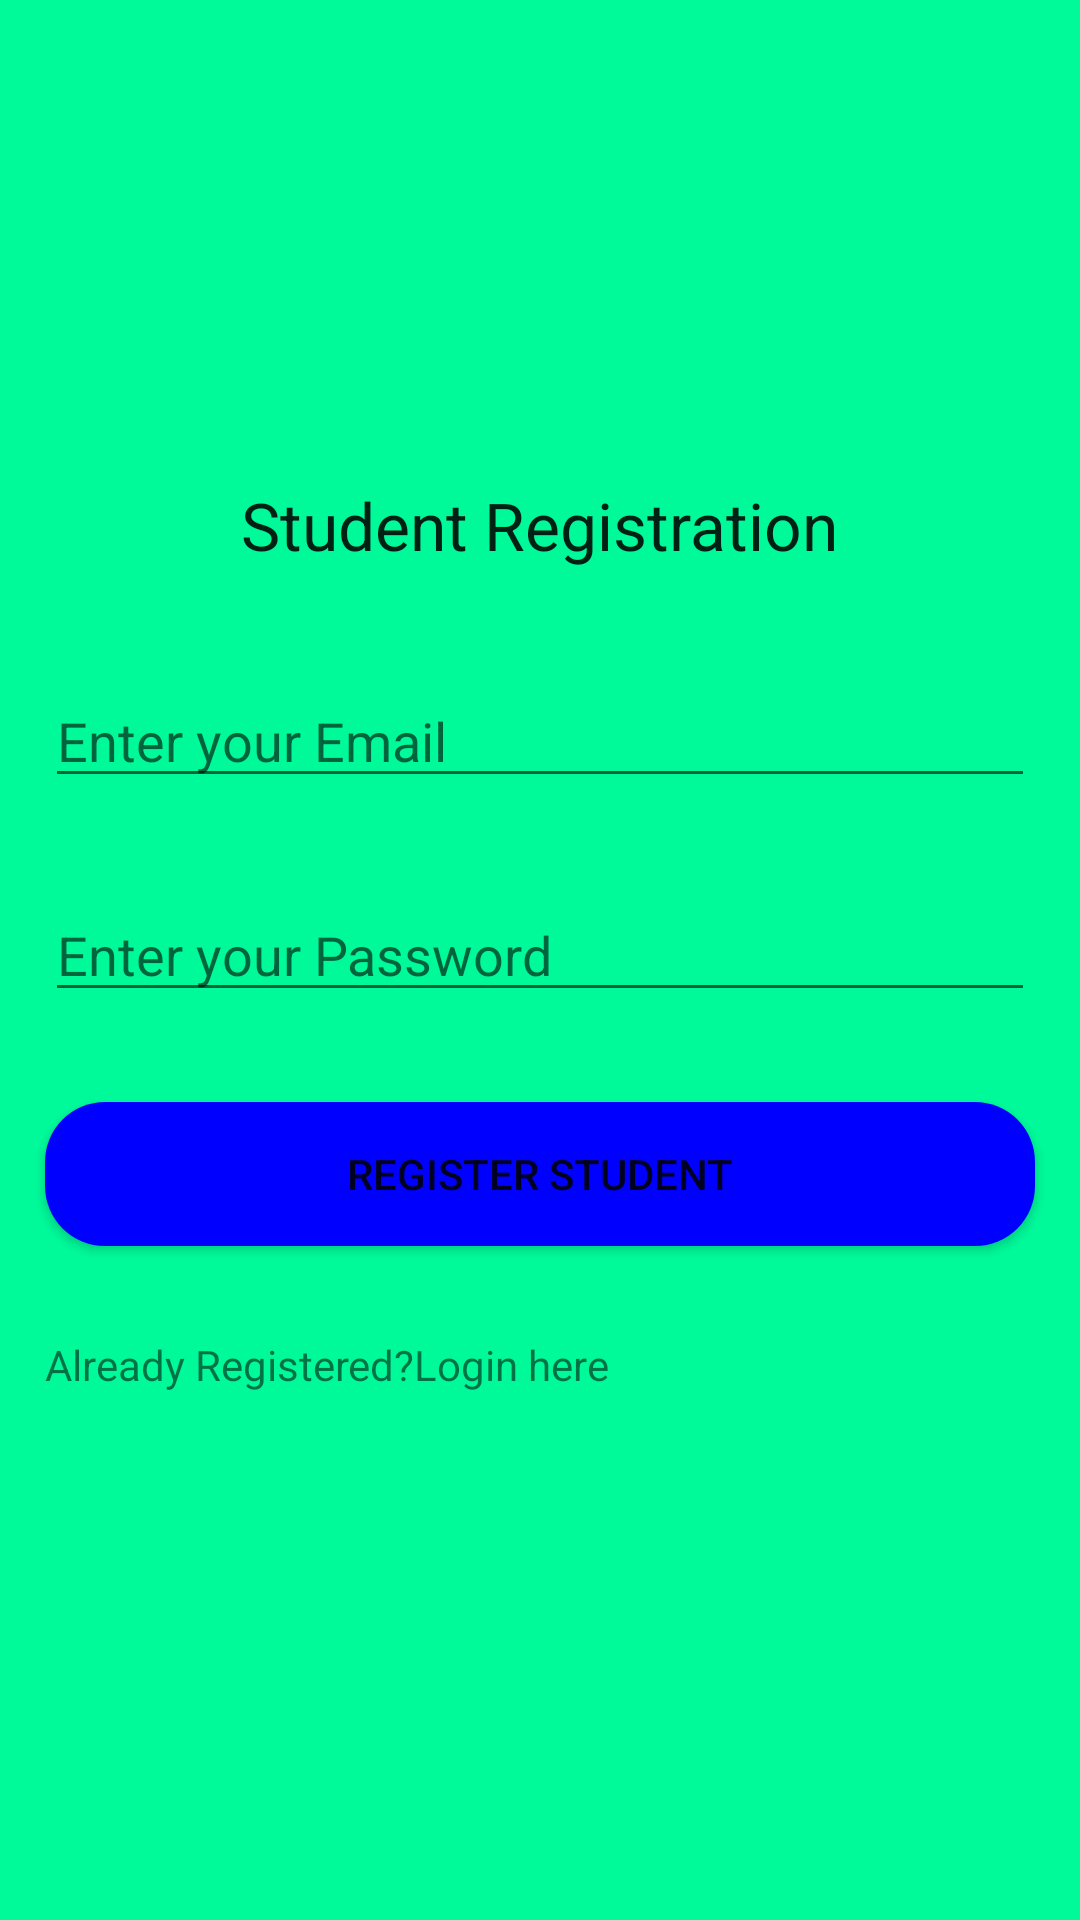

This screen was rendered from an Android layout file. Write that file and the resources it references.
<!-- AndroidManifest.xml: application theme AppTheme -->
<!-- res/layout/activity_main.xml -->
<?xml version="1.0" encoding="utf-8"?>
<RelativeLayout xmlns:android="http://schemas.android.com/apk/res/android"
    xmlns:app="http://schemas.android.com/apk/res-auto"
    xmlns:tools="http://schemas.android.com/tools"
    android:layout_width="match_parent"
    android:layout_height="match_parent"
    android:background="#00fa9a"
    tools:context="com.example.brayo.mealorderingmobileapplication.MainActivity">

    <android.support.v7.widget.LinearLayoutCompat
        android:orientation="vertical"
        android:layout_centerHorizontal="true"
        android:layout_centerVertical="true"
        android:layout_width="match_parent"
        android:layout_height="wrap_content">

        <TextView
            android:id="@+id/textView"
            android:textAppearance="?android:attr/textAppearanceLarge"
            android:layout_width="wrap_content"
            android:layout_height="wrap_content"
            android:layout_above="@+id/linearLayoutCompat"
            android:layout_gravity="center_horizontal"
            android:layout_marginBottom="20dp"
            android:text="Student Registration" />


        <EditText
            android:layout_margin="15dp"
            android:inputType="textEmailAddress"
            android:id="@+id/editTextEmail"
            android:hint="Enter your Email"
            android:drawableLeft="@drawable/ic_contact_mail_black_24dp"
            android:layout_width="match_parent"
            android:layout_height="wrap_content" />


        <EditText
            android:layout_margin="15dp"
            android:inputType="textPassword"
            android:id="@+id/editTextPassword"
            android:hint="Enter your Password"
            android:drawableLeft="@drawable/ic_lock_black_24dp"
            android:layout_width="match_parent"
            android:layout_height="wrap_content" />

        <Button
            android:layout_margin="15dp"
            android:id="@+id/buttonRegister"
            android:backgroundTint="#0000FF"
            android:background="@drawable/button_rg"
            android:text="Register Student"
            android:layout_width="match_parent"
            android:layout_height="wrap_content" />

        <TextView
            android:layout_margin="15dp"
            android:text="Already Registered?Login here"
            android:id="@+id/textViewSignIn"
            android:layout_width="match_parent"
            android:layout_height="wrap_content" />



    </android.support.v7.widget.LinearLayoutCompat>



</RelativeLayout>
<!-- resources referenced by this layout -->
<resources>
  <!-- drawable button_rg (drawable) -->
  <?xml version="1.0" encoding="utf-8"?>
  <shape xmlns:android="http://schemas.android.com/apk/res/android"
      android:shape="rectangle">
  
      <solid
          android:color="#0000FF"/>
  
      <corners
          android:radius="20dp"/>
  
  </shape>
  <style name="AppTheme" parent="Theme.AppCompat.Light.NoActionBar">
          
          <item name="colorPrimary">@color/colorPrimary</item>
          <item name="colorPrimaryDark">@color/colorPrimaryDark</item>
          <item name="colorAccent">@color/colorAccent</item>
      </style>
  <color name="colorPrimary">#008000</color>
  <color name="colorPrimaryDark">#303F9F</color>
  <color name="colorAccent">#0000FF</color>
</resources>
